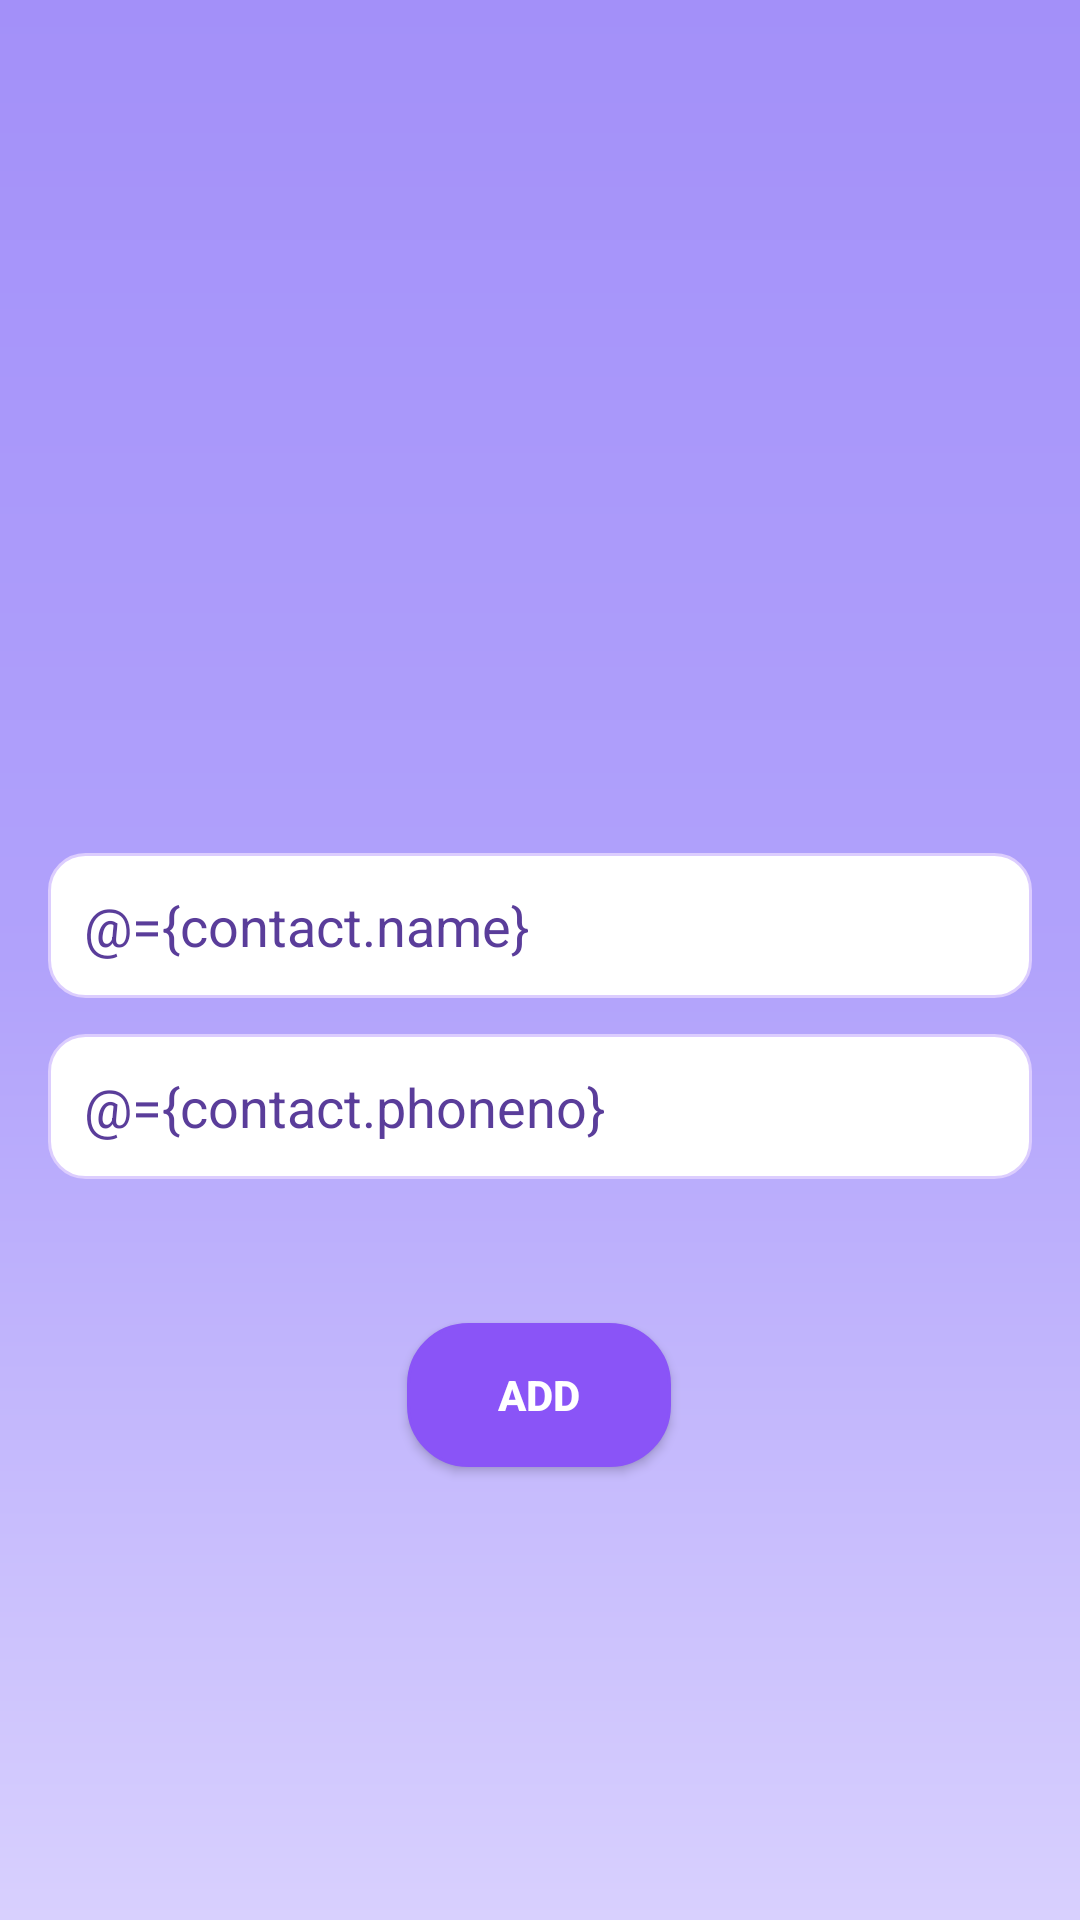

Android layout source for this screen:
<!-- AndroidManifest.xml: application theme AppTheme -->
<!-- res/layout/activity_add_new_contact.xml -->
<?xml version="1.0" encoding="utf-8"?>
<layout xmlns:android="http://schemas.android.com/apk/res/android"
    xmlns:app="http://schemas.android.com/apk/res-auto"
    xmlns:tools="http://schemas.android.com/tools"
    android:orientation="vertical">

    <data>
        <variable
            name="contact"
            type="com.example.contactsmanagerapp.Contacts" />
        <variable
            name="clickHandler"
            type="com.example.contactsmanagerapp.AddNewContactClickHandler" />
    </data>

    <androidx.constraintlayout.widget.ConstraintLayout
        android:id="@+id/main"
        android:layout_width="match_parent"
        android:layout_height="match_parent"
        android:background="@drawable/background_gradient"
        android:padding="16dp"
        tools:context=".AddNewContactActivity">

        <EditText
            android:id="@+id/editTextName"
            android:layout_width="match_parent"
            android:layout_height="wrap_content"
            android:background="@drawable/rounded_edittext"
            android:hint="Enter Name"
            android:inputType="textPersonName"
            android:padding="12dp"
            android:text="@={contact.name}"
            android:textColor="#5A3D9A"
            android:textColorHint="#9C84D6"
            app:layout_constraintBottom_toBottomOf="parent"
            app:layout_constraintEnd_toEndOf="parent"
            app:layout_constraintHorizontal_bias="0.0"
            android:layout_marginTop="24dp"
        app:layout_constraintStart_toStartOf="parent"
        app:layout_constraintTop_toTopOf="parent"
        app:layout_constraintVertical_bias="0.456" />

        <EditText
            android:id="@+id/editTextPhoneNo"
            android:layout_width="match_parent"
            android:layout_height="wrap_content"
            android:background="@drawable/rounded_edittext"
            android:hint="Enter Phone Number"
            android:inputType="phone"
            android:padding="12dp"
            android:text="@={contact.phoneno}"
            android:textColor="#5A3D9A"
            android:textColorHint="#9C84D6"
            app:layout_constraintBottom_toBottomOf="parent"
            app:layout_constraintEnd_toEndOf="parent"
            app:layout_constraintHorizontal_bias="0.0"
            app:layout_constraintStart_toStartOf="parent"
            app:layout_constraintTop_toBottomOf="@+id/editTextName"
            app:layout_constraintVertical_bias="0.049" />

        <Button
            android:id="@+id/button"
            android:layout_width="wrap_content"
            android:layout_height="wrap_content"
            android:background="@drawable/rounded_button"
            android:elevation="6dp"
            android:gravity="center"
            android:onClick="@{clickHandler::onSubmitBtnClicked}"
            android:padding="12dp"
            android:text="Add"
            android:textColor="#FFFFFF"
            android:textStyle="bold"
            app:layout_constraintBottom_toBottomOf="parent"
            app:layout_constraintEnd_toEndOf="parent"
            app:layout_constraintHorizontal_bias="0.498"
            app:layout_constraintStart_toStartOf="parent"
            app:layout_constraintTop_toBottomOf="@+id/editTextPhoneNo"
            app:layout_constraintVertical_bias="0.263" />


    </androidx.constraintlayout.widget.ConstraintLayout>
</layout>
<!-- resources referenced by this layout -->
<resources>
  <!-- drawable background_gradient (drawable) -->
  <?xml version="1.0" encoding="utf-8"?>
  <layer-list xmlns:android="http://schemas.android.com/apk/res/android">
      <item>
          <shape>
              <gradient
                  android:angle="270"
                  android:startColor="#A390F9"
                  android:centerColor="#B1A2FB"
                  android:endColor="#D8D0FE"
                  android:type="linear" />
          </shape>
      </item>
  </layer-list>
  <!-- drawable rounded_button (drawable) -->
  <?xml version="1.0" encoding="utf-8"?>
  <shape xmlns:android="http://schemas.android.com/apk/res/android"
      android:shape="rectangle">
      <corners android:radius="20dp" />
      <solid android:color="#8A54F7" />
      <stroke
          android:width="1dp"
          android:color="#8A54F7" />
  </shape>
  <!-- drawable rounded_edittext (drawable) -->
  <shape xmlns:android="http://schemas.android.com/apk/res/android">
      <corners android:radius="12dp" />
      <solid android:color="#FFFFFF" />
      <stroke android:width="1dp" android:color="#DCCDFE" />
  </shape>
  <style name="AppTheme" parent="Theme.AppCompat.Light.NoActionBar">
          <item name="android:windowBackground">@android:color/transparent</item>
      </style>
</resources>
